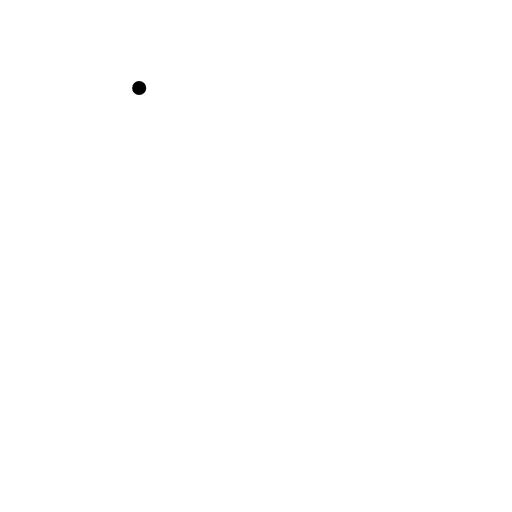
t = 0.00 s
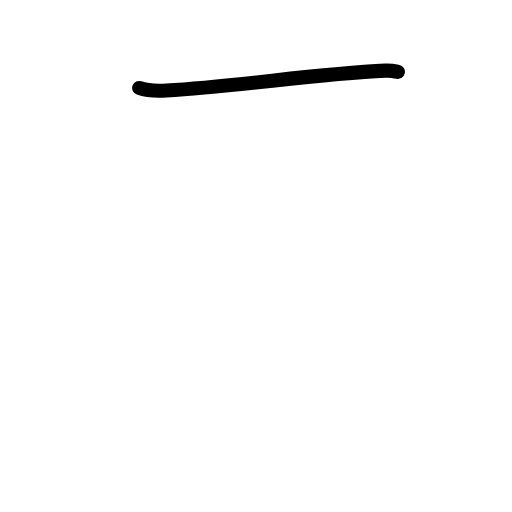
t = 0.83 s
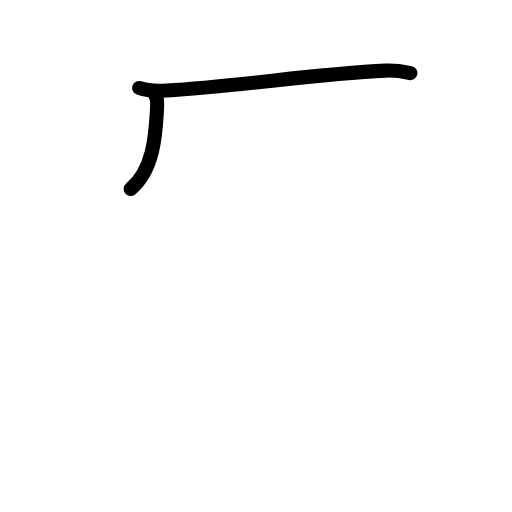
t = 1.63 s
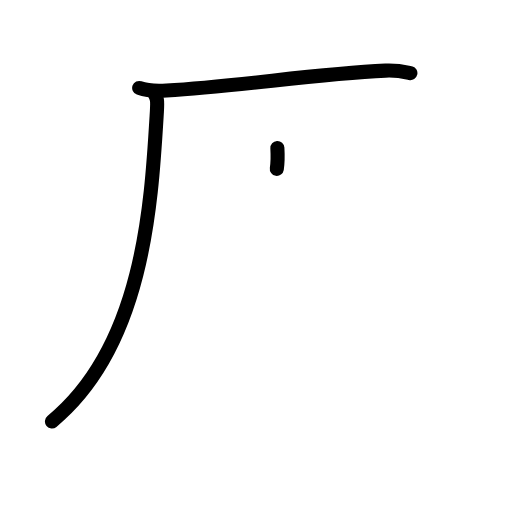
t = 2.38 s
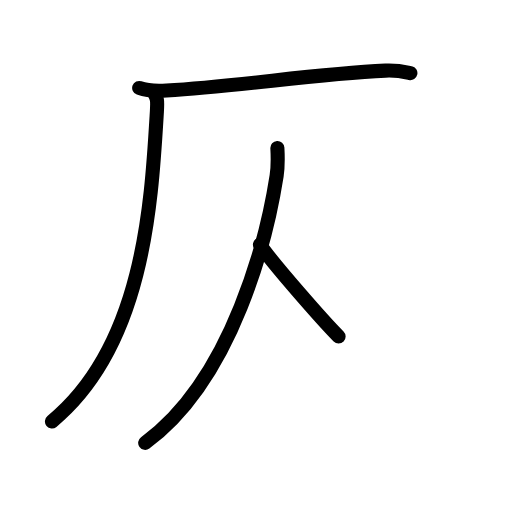
t = 3.25 s
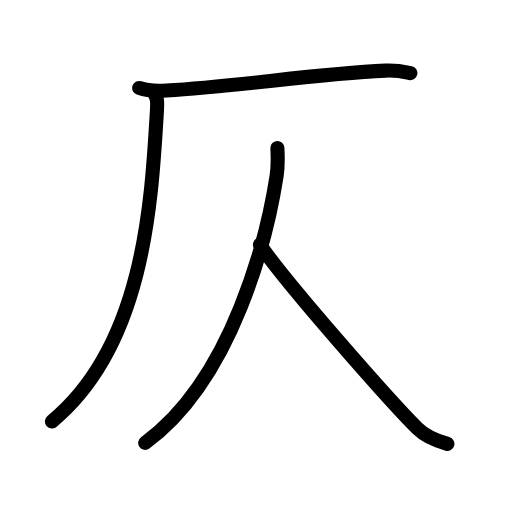
t = 4.00 s

The animated SVG that drew these frames (rendered in a browser with its animation timeline set to each time). Animation: 12 SMIL elements (animate=12); one cycle of 4.00 s.

<?xml version="1.0" encoding="UTF-8"?>
<!--
AniKanjiVG is licensed by CC-BY-SA Paul C. Sommerhoff (https://bitbucket.org/sommerhoff/anikanjivg).
AniKanjiVG uses KanjiVG which is licensed by CC-BY-SA Ulrich Apel (http://kanjivg.tagaini.net).
See also http://creativecommons.org/licenses/by-sa/3.0/
-->
<svg xmlns:kvg='http://kanjivg.tagaini.net' xmlns='http://www.w3.org/2000/svg' width='109' height='109' viewBox='0 0 109 109' style='fill:none;stroke:#000000;stroke-width:3;stroke-linecap:round;stroke-linejoin:round;' id="kvg:kanji_04ec4"><g id="kvg:04ec4" kvg:element="仄"><g id="kvg:04ec4-g1" kvg:element="厂" kvg:position="tare" kvg:radical="nelson"><path id="kvg:04ec4-s1" kvg:type="㇐" d="M29.63,18.73c1.52,0.54,4.3,0.63,5.82,0.54c15.8-0.91,31.3-3.52,46.61-4.23c2.53-0.12,4.05,0.26,5.31,0.53"><animate attributeName="d" begin="0.0s" dur="0.3333333333333333s" from="M29.63,18.73C29.63,18.73,29.63,18.73,29.63,18.73" to="M29.63,18.73c1.52,0.54,4.3,0.63,5.82,0.54" />
<animate attributeName="d" begin="0.3333333333333333s" dur="0.3333333333333333s" from="M29.63,18.73c1.52,0.54,4.3,0.63,5.82,0.54c0,0,0,0,0,0,0" to="M29.63,18.73c1.52,0.54,4.3,0.63,5.82,0.54c15.8-0.91,31.3-3.52,46.61-4.23" />
<animate attributeName="d" begin="0.6666666666666666s" dur="0.3333333333333333s" from="M29.63,18.73c1.52,0.54,4.3,0.63,5.82,0.54c15.8-0.91,31.3-3.52,46.61-4.23c0,0,0,0,0,0,0" to="M29.63,18.73c1.52,0.54,4.3,0.63,5.82,0.54c15.8-0.91,31.3-3.52,46.61-4.23c2.53-0.12,4.05,0.26,5.31,0.53" />
</path>
<path id="kvg:04ec4-s2" kvg:type="㇒" d="M32.67,19.5c0.85,1.46,0.87,1.86,0.73,4.25c-1.15,19.16-2.65,49.75-22.34,65.97"><animate attributeName="d" begin="1.0s" dur="0.5s" from="M32.67,19.5C32.67,19.5,32.67,19.5,32.67,19.5" to="M32.67,19.5c0.85,1.46,0.87,1.86,0.73,4.25" />
<animate attributeName="d" begin="1.5s" dur="0.5s" from="M32.67,19.5c0.85,1.46,0.87,1.86,0.73,4.25c0,0,0,0,0,0,0" to="M32.67,19.5c0.85,1.46,0.87,1.86,0.73,4.25c-1.15,19.16-2.65,49.75-22.34,65.97" />
<animate attributeName="d" begin="0s" dur="1.0s" from="M-100,-100" to="M-100,-100" />
</path>
</g>
<g id="kvg:04ec4-g2" kvg:element="人" kvg:radical="tradit"><path id="kvg:04ec4-s3" kvg:type="㇒" d="M59.05,31.5c0.08,1.48,0.17,3.82-0.16,5.94c-1.95,12.52-9.14,43.06-27.98,56.84"><animate attributeName="d" begin="2.0s" dur="0.5s" from="M59.05,31.5C59.05,31.5,59.05,31.5,59.05,31.5" to="M59.05,31.5c0.08,1.48,0.17,3.82-0.16,5.94" />
<animate attributeName="d" begin="2.5s" dur="0.5s" from="M59.05,31.5c0.08,1.48,0.17,3.82-0.16,5.94c0,0,0,0,0,0,0" to="M59.05,31.5c0.08,1.48,0.17,3.82-0.16,5.94c-1.95,12.52-9.14,43.06-27.98,56.84" />
<animate attributeName="d" begin="0s" dur="2.0s" from="M-100,-100" to="M-100,-100" />
</path>
<path id="kvg:04ec4-s4" kvg:type="㇏" d="M55.34,52.08c5.22,7.82,27.73,33.37,33.49,39.09c1.95,1.95,4.46,2.78,6.42,3.33"><animate attributeName="d" begin="3.0s" dur="0.5s" from="M55.34,52.08C55.34,52.08,55.34,52.08,55.34,52.08" to="M55.34,52.08c5.22,7.82,27.73,33.37,33.49,39.09" />
<animate attributeName="d" begin="3.5s" dur="0.5s" from="M55.34,52.08c5.22,7.82,27.73,33.37,33.49,39.09c0,0,0,0,0,0,0" to="M55.34,52.08c5.22,7.82,27.73,33.37,33.49,39.09c1.95,1.95,4.46,2.78,6.42,3.33" />
<animate attributeName="d" begin="0s" dur="3.0s" from="M-100,-100" to="M-100,-100" />
</path>
</g>
</g>
</svg>
